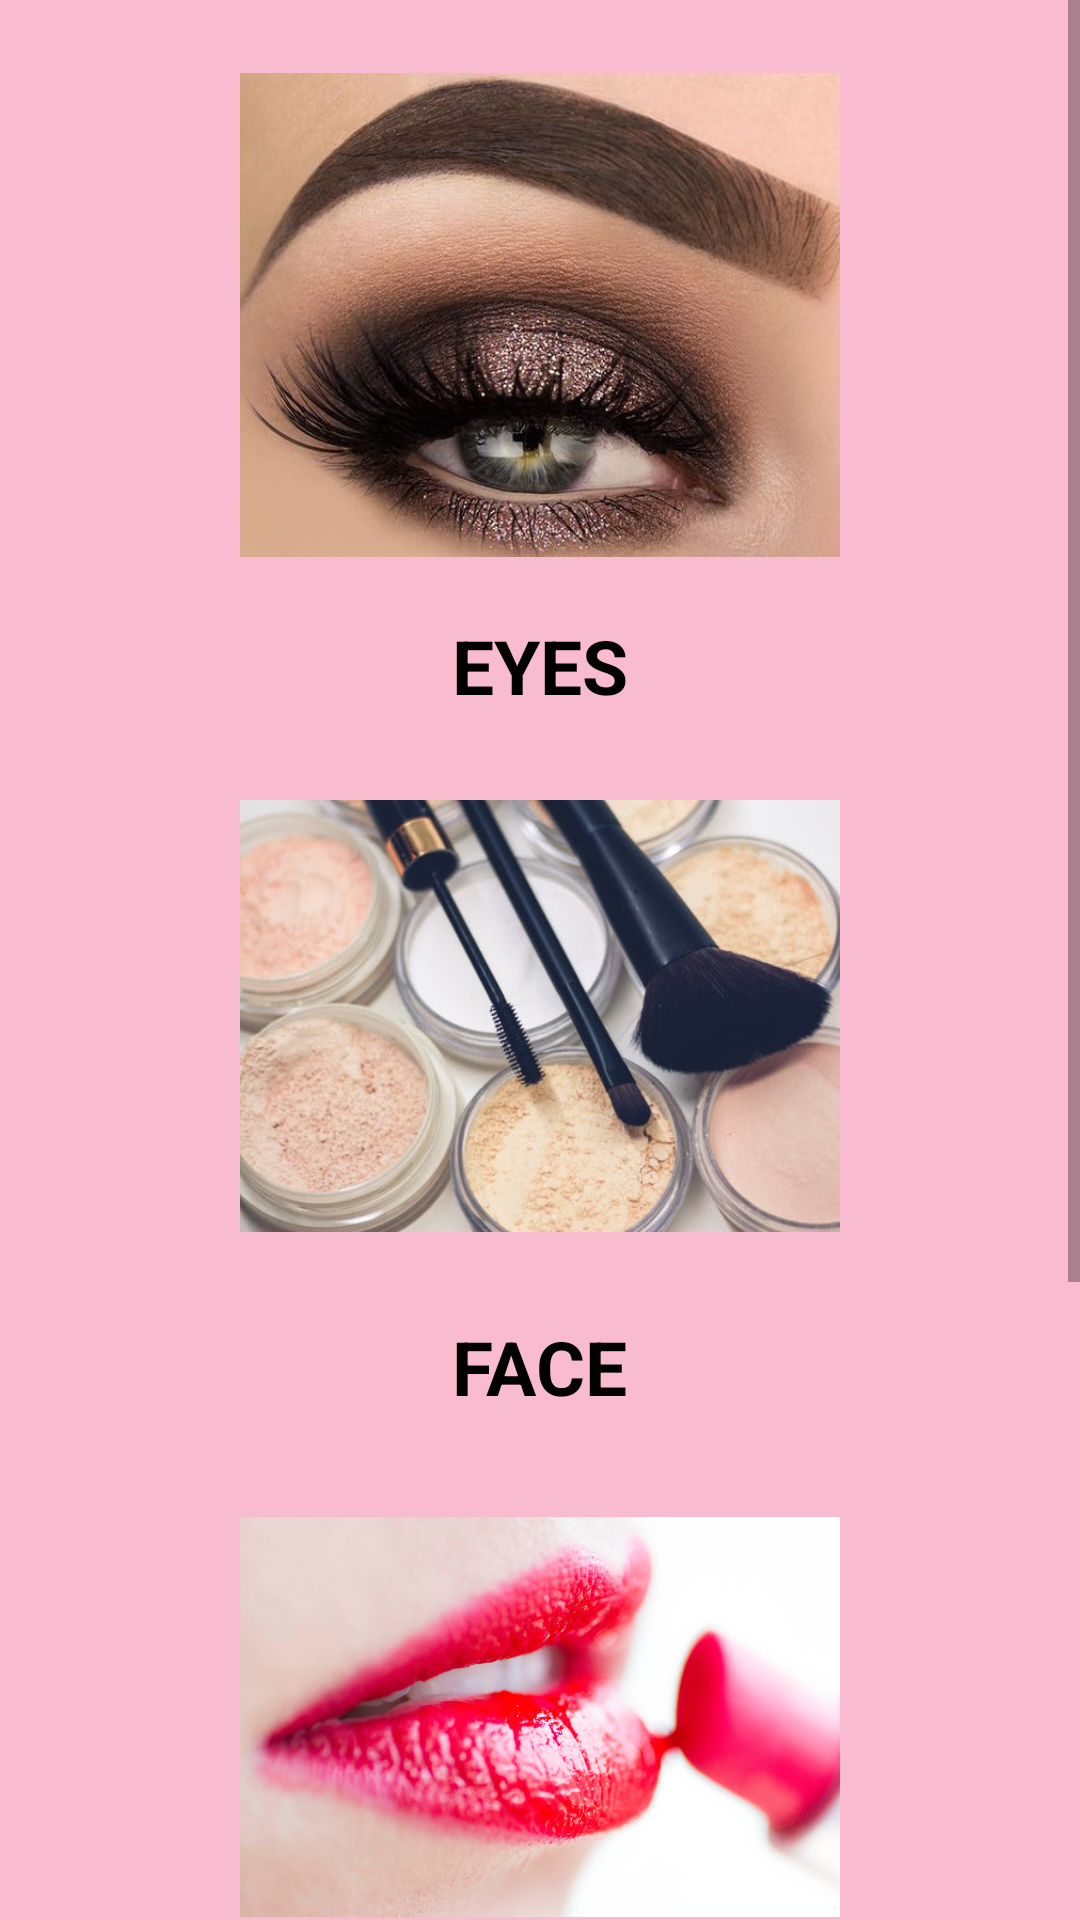

Write the Android layout XML for this screen, with the resource values it uses.
<!-- AndroidManifest.xml: application theme AppTheme -->
<!-- res/layout/activity_main.xml -->
<?xml version="1.0" encoding="utf-8"?>
<ScrollView
    xmlns:android="http://schemas.android.com/apk/res/android"
    xmlns:tools="http://schemas.android.com/tools"
    android:layout_height="match_parent"
    android:layout_width="match_parent"
    android:background="@color/colorBackground"
    xmlns:ads="http://schemas.android.com/apk/res-auto"
    android:layout_gravity="center">
<LinearLayout
    android:layout_width="match_parent"
    android:layout_height="wrap_content"
    android:orientation="vertical"
    android:background="@color/colorBackground"
    tools:context="strawbericreations.com.makeupguide.userinterface.MainActivity">


    <ImageView
        android:id="@+id/eye_image"
        android:layout_marginTop="5dp"
        android:layout_width="200dp"
        android:layout_height="200dp"
        android:layout_gravity="center"
        android:contentDescription="@string/eyes"
        android:onClick="eyesClick"
        android:src="@drawable/eyes" />
    <TextView
        android:id="@+id/eye_tv"
        android:layout_width="wrap_content"
        android:layout_height="wrap_content"
        android:textSize="25sp"
        android:textStyle="bold"
        android:textAllCaps="true"
        android:textColor="@color/textColor"
        android:layout_gravity="center"
        android:text="@string/eyes_text"/>

    <ImageView
        android:id="@+id/face_image"
        android:layout_width="200dp"
        android:layout_height="200dp"
        android:layout_gravity="center"
        android:onClick="faceClick"
        android:contentDescription="@string/face"
        android:src="@drawable/face" />
    <TextView
        android:id="@+id/face_tv"
        android:layout_width="wrap_content"
        android:layout_height="wrap_content"
        android:layout_gravity="center"
        android:textSize="25sp"
        android:textStyle="bold"
        android:textAllCaps="true"
        android:textColor="@color/textColor"
        android:text="@string/face_text"/>


    <ImageView
        android:id="@+id/lips_image"
        android:layout_width="200dp"
        android:layout_height="200dp"
        android:layout_gravity="center"
        android:onClick="lipsClick"
        android:contentDescription="@string/lips"
        android:src="@drawable/lips" />
    <TextView
        android:id="@+id/lips_tv"
        android:layout_width="wrap_content"
        android:layout_height="wrap_content"
        android:layout_gravity="center"
        android:textSize="25sp"
        android:textStyle="bold"
        android:textAllCaps="true"
        android:textColor="@color/textColor"
        android:text="@string/lips_text"/>

    <ImageView
        android:id="@+id/fav_image"
        android:layout_width="200dp"
        android:layout_height="200dp"
        android:layout_gravity="center"
        android:onClick="favClick"
        android:contentDescription="@string/favs"
        android:src="@drawable/favorite" />
    <TextView
        android:id="@+id/fav_tv"
        android:layout_width="wrap_content"
        android:layout_height="wrap_content"
        android:layout_gravity="center"
        android:textSize="25sp"
        android:textStyle="bold"
        android:textAllCaps="true"
        android:textColor="@color/textColor"
        android:text="@string/fav_text"/>

    <com.google.android.gms.ads.AdView
        android:id="@+id/adView"
        android:layout_gravity="center"
        android:layout_width="wrap_content"
        android:layout_height="wrap_content"
        ads:adSize="BANNER"
        ads:adUnitId="ca-app-pub-3940256099942544/6300978111">
    </com.google.android.gms.ads.AdView>

</LinearLayout>
</ScrollView>
<!-- resources referenced by this layout -->
<resources>
  <color name="colorBackground">#f8bbd0</color>
  <color name="textColor">#000000</color>
  <!-- drawable eyes: png bitmap (drawable, 378149 bytes) -->
  <!-- drawable face: jpeg bitmap (drawable, 37985 bytes) -->
  <!-- drawable lips: jpg bitmap (drawable, 113862 bytes) -->
  <string name="eyes">Image indicates eye makeup</string>
  <string name="eyes_text">Eyes</string>
  <string name="face">Image indicates face makeup</string>
  <string name="face_text">Face </string>
  <string name="fav_text">My Favorites</string>
  <string name="favs">Image indicates favorite makeup videos</string>
  <string name="lips">Image indicates lips makeup</string>
  <string name="lips_text">Lips </string>
  <style name="AppTheme" parent="Theme.AppCompat.Light.DarkActionBar">
          
          <item name="colorPrimary">@color/colorPrimaryDark</item>
          <item name="colorPrimaryDark">@color/colorAccent</item>
          <item name="android:textColor">@color/textColor</item>
      </style>
  <color name="colorPrimaryDark">#E91E63</color>
  <color name="colorAccent">#C2185B</color>
</resources>
